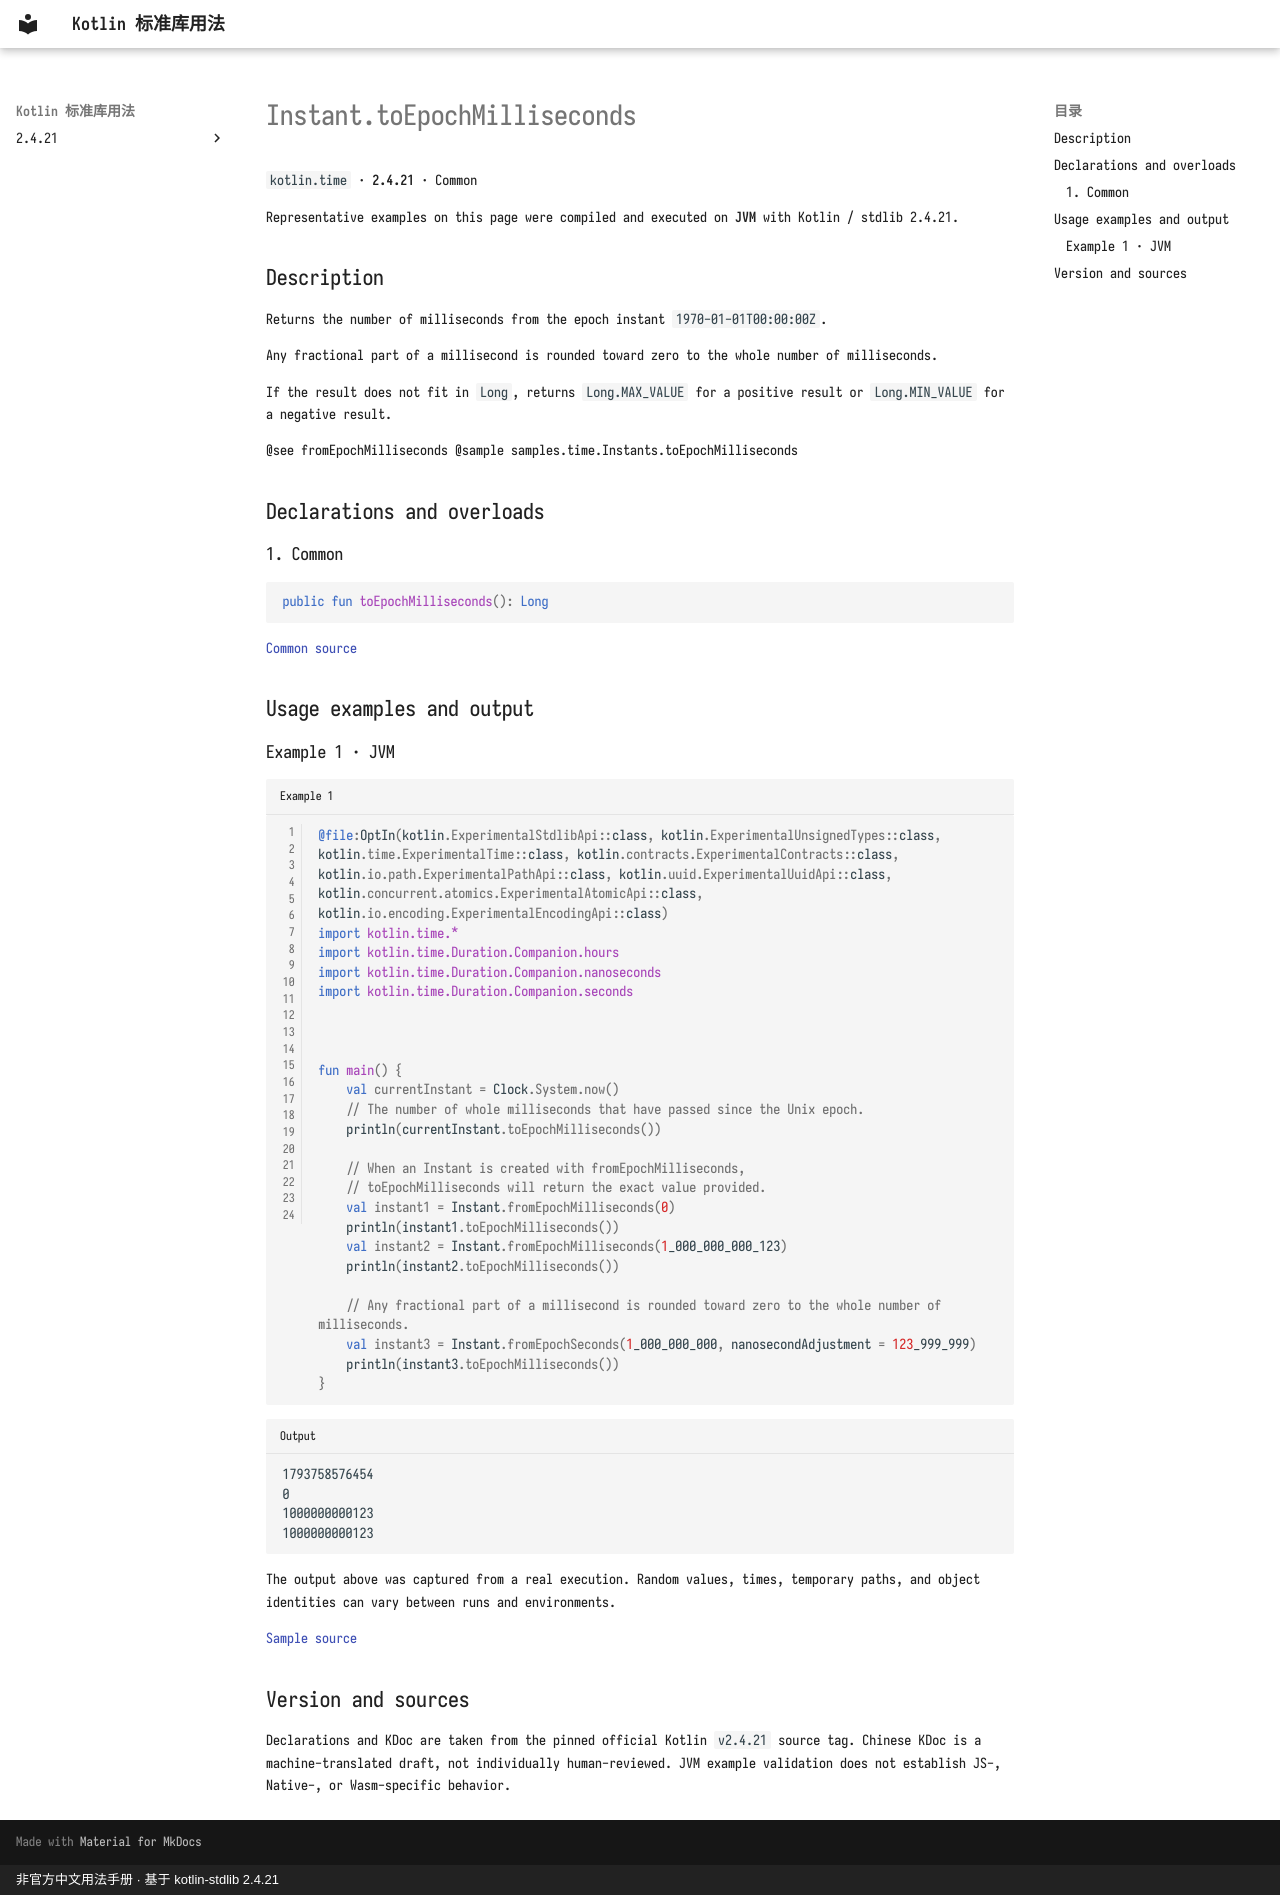

repository: oooooooko/kotlin-stdlib-docs · page: en/api/kotlin.time/instant-toepochmilliseconds--6e29d069/index.html · generator: mkdocs · copyright: 非官方中文用法手册 · 基于 kotlin-stdlib 2.4.21

# Instant.toEpochMilliseconds

`kotlin.time` · **2.4.21** · Common

Representative examples on this page were compiled and executed on **JVM** with Kotlin / stdlib 2.4.21.

## Description

Returns the number of milliseconds from the epoch instant `1970-01-01T00:00:00Z`.

Any fractional part of a millisecond is rounded toward zero to the whole number of milliseconds.

If the result does not fit in `Long`,
returns `Long.MAX_VALUE` for a positive result or `Long.MIN_VALUE` for a negative result.

@see fromEpochMilliseconds
@sample samples.time.Instants.toEpochMilliseconds

## Declarations and overloads

### 1. Common

```kotlin
public fun toEpochMilliseconds(): Long
```

[Common source](https://github.com/JetBrains/kotlin/blob/v2.4.21/libraries/stdlib/src/kotlin/time/Instant.kt#L137)

## Usage examples and output

### Example 1 · JVM

```kotlin title="Example 1" linenums="1"
@file:OptIn(kotlin.ExperimentalStdlibApi::class, kotlin.ExperimentalUnsignedTypes::class, kotlin.time.ExperimentalTime::class, kotlin.contracts.ExperimentalContracts::class, kotlin.io.path.ExperimentalPathApi::class, kotlin.uuid.ExperimentalUuidApi::class, kotlin.concurrent.atomics.ExperimentalAtomicApi::class, kotlin.io.encoding.ExperimentalEncodingApi::class)
import kotlin.time.*
import kotlin.time.Duration.Companion.hours
import kotlin.time.Duration.Companion.nanoseconds
import kotlin.time.Duration.Companion.seconds



fun main() {
    val currentInstant = Clock.System.now()
    // The number of whole milliseconds that have passed since the Unix epoch.
    println(currentInstant.toEpochMilliseconds())

    // When an Instant is created with fromEpochMilliseconds,
    // toEpochMilliseconds will return the exact value provided.
    val instant1 = Instant.fromEpochMilliseconds(0)
    println(instant1.toEpochMilliseconds())
    val instant2 = Instant.fromEpochMilliseconds(1_000_000_000_123)
    println(instant2.toEpochMilliseconds())

    // Any fractional part of a millisecond is rounded toward zero to the whole number of milliseconds.
    val instant3 = Instant.fromEpochSeconds(1_000_000_000, nanosecondAdjustment = 123_999_999)
    println(instant3.toEpochMilliseconds())
}
```

```text title="Output"
1793758576454
0
1000000000123
1000000000123
```

The output above was captured from a real execution. Random values, times, temporary paths, and object identities can vary between runs and environments.

[Sample source](https://github.com/JetBrains/kotlin/blob/v2.4.21/libraries/stdlib/samples/test/samples/time/instants.kt#L47)

## Version and sources

Declarations and KDoc are taken from the pinned official Kotlin `v2.4.21` source tag. Chinese KDoc is a machine-translated draft, not individually human-reviewed. JVM example validation does not establish JS-, Native-, or Wasm-specific behavior.
